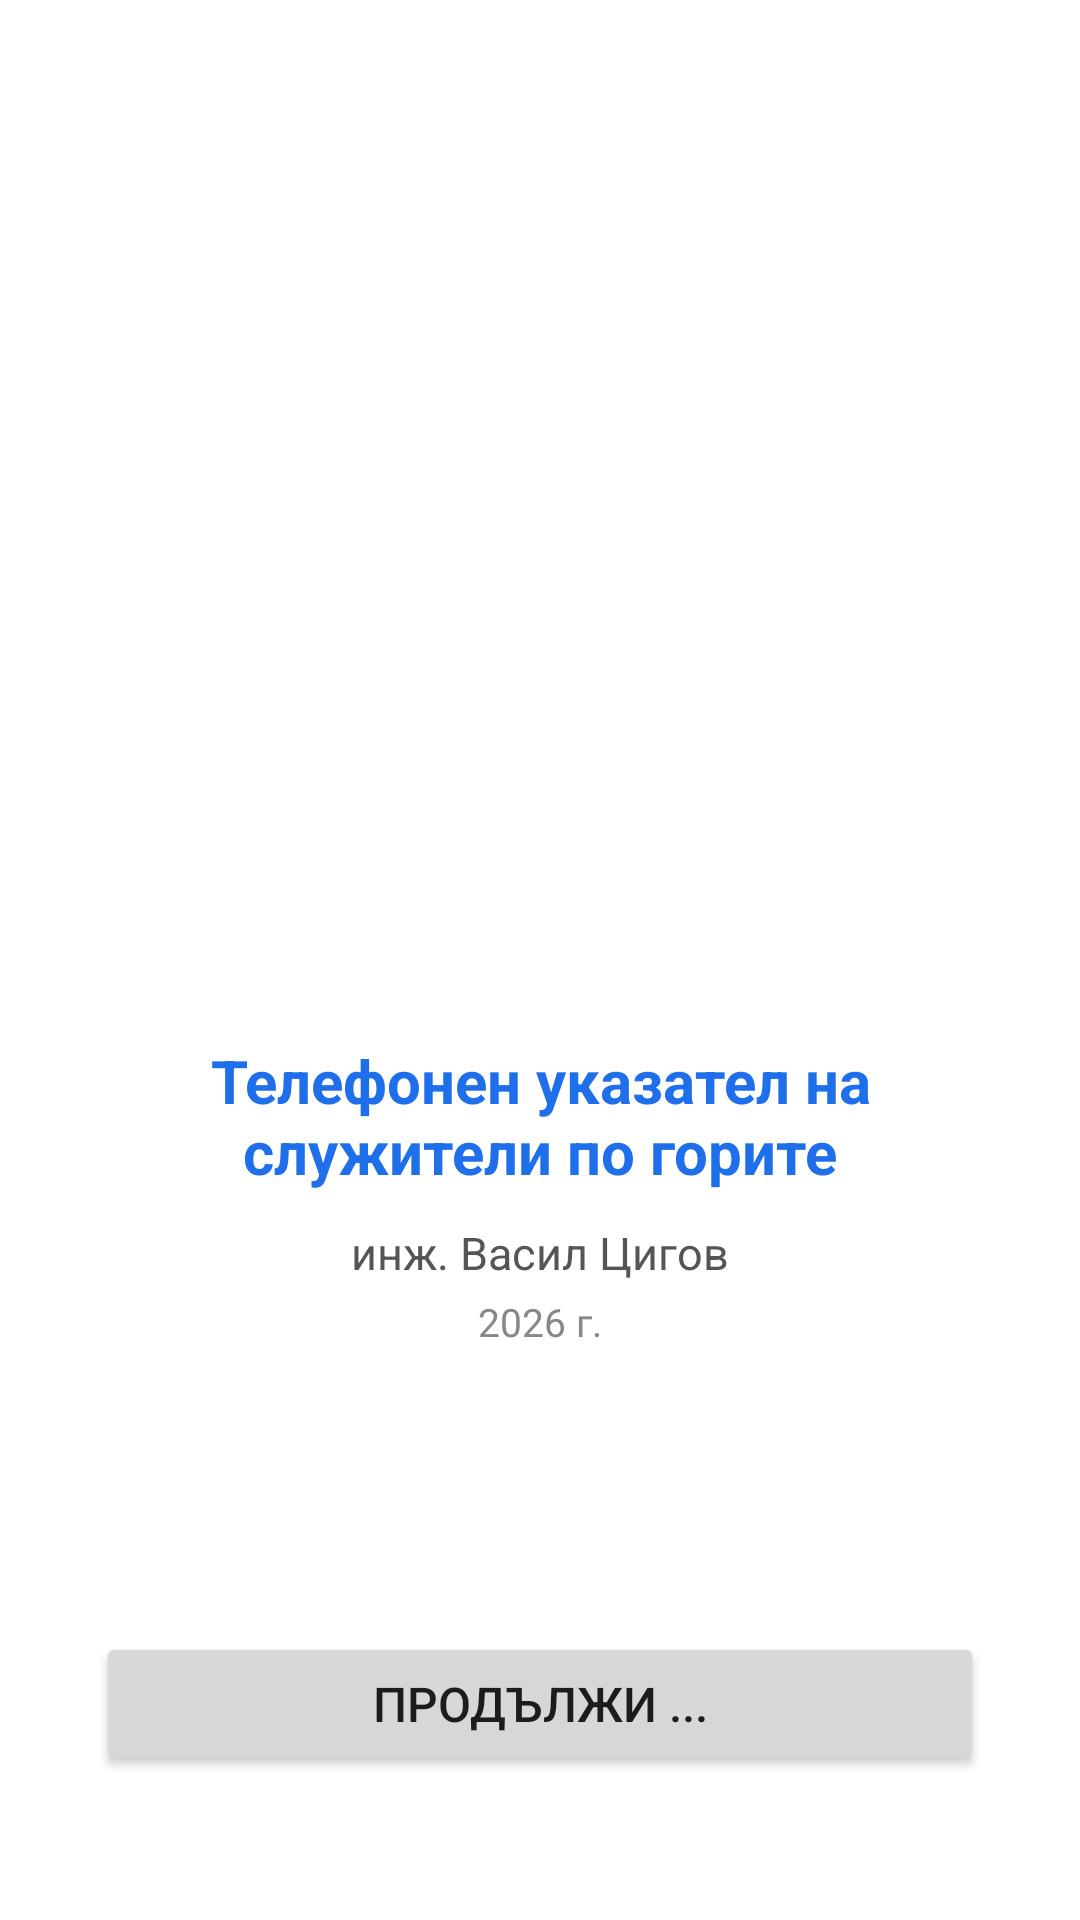

Android layout source for this screen:
<!-- AndroidManifest.xml: activity theme Theme.Tel24 -->
<!-- res/layout/activity_splash.xml -->
<?xml version="1.0" encoding="utf-8"?>
<LinearLayout xmlns:android="http://schemas.android.com/apk/res/android"
    android:layout_width="match_parent"
    android:layout_height="match_parent"
    android:orientation="vertical"
    android:padding="32dp"
    android:background="@android:color/white">

    
    <LinearLayout
        android:layout_width="match_parent"
        android:layout_height="0dp"
        android:layout_weight="1"
        android:orientation="vertical"
        android:gravity="center">

        <ImageView
            android:layout_width="240dp"
            android:layout_height="192dp"
            android:src="@drawable/ic_logo"
            android:scaleType="fitCenter"
            android:adjustViewBounds="true" />

        <TextView
            android:layout_width="wrap_content"
            android:layout_height="wrap_content"
            android:layout_marginTop="28dp"
            android:text="Телефонен указател на служители по горите"
            android:textSize="20sp"
            android:textStyle="bold"
            android:gravity="center"
            android:textColor="?attr/colorPrimary" />

        <TextView
            android:layout_width="wrap_content"
            android:layout_height="wrap_content"
            android:layout_marginTop="10dp"
            android:text="инж. Васил Цигов"
            android:textSize="15sp"
            android:textColor="#555555" />

        <TextView
            android:layout_width="wrap_content"
            android:layout_height="wrap_content"
            android:layout_marginTop="4dp"
            android:text="2026 г."
            android:textSize="13sp"
            android:textColor="#888888" />

    </LinearLayout>

    
    <Button
        android:id="@+id/btnContinue"
        android:layout_width="match_parent"
        android:layout_height="wrap_content"
        android:layout_marginBottom="16dp"
        android:text="Продължи ..."
        android:textSize="16sp" />

</LinearLayout>
<!-- resources referenced by this layout -->
<resources>
  <style name="Theme.Tel24" parent="Theme.MaterialComponents.DayNight.NoActionBar">
          <item name="colorPrimary">@color/primary</item>
          <item name="colorPrimaryDark">@color/primary_dark</item>
          <item name="colorOnPrimary">@color/white</item>
          <item name="android:statusBarColor">@color/primary_dark</item>
      </style>
  <color name="primary">#1F6FEB</color>
  <color name="primary_dark">#1557C0</color>
  <color name="white">#FFFFFF</color>
</resources>
